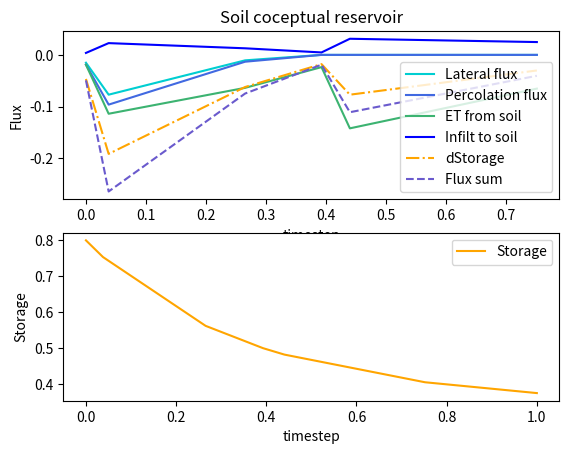
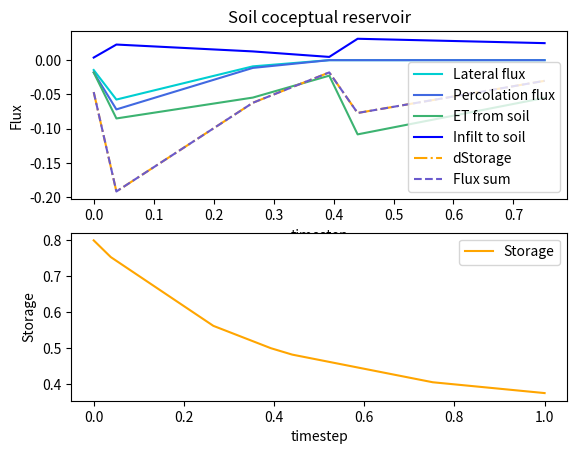

The matplotlib source for these figures, in order:
# https://docs.scipy.org/doc/scipy/reference/generated/scipy.integrate.solve_ivp.html#scipy.integrate.solve_ivp

from scipy.integrate import solve_ivp
import numpy as np
import matplotlib.pyplot as plt

storage_max_m = 0.8
storage_threshold_primary_m = 0.5
wltsmc = 0.3
y = 0.8
coeff_primary = 0.5
coeff_secondary = 0.4
PET = 0.5
infilt = 0.1

# ODE for Zone 1
def conceptual_reservoir_flux_calc(t, reservoir, storage_threshold_primary_m, storage_max_m, coeff_primary, coeff_secondary, infilt):
    storage_above_threshold_m = reservoir - storage_threshold_primary_m
    storage_diff = storage_max_m - storage_threshold_primary_m
    storage_ratio = np.minimum(storage_above_threshold_m / storage_diff, 1)
    dS = infilt -1* (coeff_primary + coeff_secondary) * storage_ratio - PET
    return dS

def event_thresh(t,y,storage_threshold_primary_m, storage_max_m, coeff_primary, coeff_secondary, infilt):
    return y[0] - storage_threshold_primary_m
event_thresh.terminal = True
event_thresh.direction = -1

# ODE for Zone 2
def conceptual_reservoir_flux_calc2(t, reservoir, storage_threshold_primary_m, wltsmc, infilt):
    storage_above_threshold_m_paw = reservoir - wltsmc
    storage_diff_paw = storage_threshold_primary_m - wltsmc
    storage_ratio_paw = np.minimum(storage_above_threshold_m_paw/storage_diff_paw, 1) # Equation 11 (Ogden's document).
    dS = infilt - PET * storage_ratio_paw
    return dS

def event_wltsmc(t,y,storage_threshold_primary_m, wltsmc, infilt):
    return y[0] - wltsmc

def event_thresh2(t,y,storage_threshold_primary_m, wltsmc, infilt):
    return y[0] - storage_threshold_primary_m

event_wltsmc.terminal = True
event_wltsmc.direction = -1
event_thresh2.terminal = True
event_thresh2.direction = +1

# ODE for Zone 3
def conceptual_reservoir_flux_calc3(t, reservoir, wltsmc, infilt):
    dS = infilt + reservoir*0
    return dS

def event_wltsmc2(t, y, wltsmc, infilt):
    return y[0] - wltsmc

event_wltsmc2.terminal = True
event_wltsmc2.direction = +1

# Initialization
ts = []
ys = []
sol_case = []
t0 = 0
y0 = [y]

# Solve ODE
while t0 < 1:
    if y0[0] > storage_threshold_primary_m:
        case = 1
        sol = solve_ivp(conceptual_reservoir_flux_calc,
                        t_span = [t0, 1],
                        y0 = y0,
                        args = (storage_threshold_primary_m,0.8,coeff_primary,coeff_secondary, infilt),
                        events = event_thresh,
                        dense_output=True,
                        method = 'Radau')

    elif (y0[0] <= storage_threshold_primary_m) and (y0[0]  > wltsmc):
        case = 2
        sol = solve_ivp(conceptual_reservoir_flux_calc2,
                        t_span=[t0, 1],
                        y0=y0,
                        args=(storage_threshold_primary_m, wltsmc, infilt),
                        events = (event_wltsmc, event_thresh2),
                        dense_output=True,
                        method = 'Radau')

    elif y0[0]  <= wltsmc:
        case = 3
        sol = solve_ivp(conceptual_reservoir_flux_calc3,
                        t_span=[t0, 1],
                        y0=y0,
                        args=(wltsmc, infilt),
                        events = event_wltsmc2,
                        dense_output=True,
                        method = 'Radau')

    # record results
    ts.append(sol.t[:-1])  # so that it do not overlap with the 2nd solution
    ys.append(sol.y[0][:-1])
    sol_case.append(np.repeat(case, sol.y.size-1))

    # init next loop
    y0 = sol.y[:,-1].copy()
    t0 = sol.t[-1]

# finalize results
ts.append(np.array([1]))
ys.append(np.array([sol.y[0][-1]]))
sol_case.append(np.array([case]))
ts_concat = np.concatenate(ts, axis=0)
ys_concat = np.concatenate(ys, axis=0)
sol_case_concat = np.concatenate(sol_case, axis=0)

# Calculate fluxes
t_proportion = np.diff(ts_concat)

lateral_flux = np.zeros(ys_concat.shape)
lateral_flux[sol_case_concat==1] = coeff_secondary * np.minimum((ys_concat[sol_case_concat==1] - storage_threshold_primary_m)/(storage_max_m-storage_threshold_primary_m),1)
lateral_flux_frac = lateral_flux[:-1] * t_proportion

perc_flux = np.zeros(ys_concat.shape)
perc_flux[sol_case_concat==1] = coeff_primary *  np.minimum((ys_concat[sol_case_concat==1] - storage_threshold_primary_m)/(storage_max_m-storage_threshold_primary_m),1)
perc_flux_frac = perc_flux[:-1]  * t_proportion

et_from_soil = np.repeat(PET, ys_concat.shape)
et_from_soil[sol_case_concat==3] = 0
et_from_soil[sol_case_concat==2] = PET * np.minimum((ys_concat[sol_case_concat==2] - wltsmc)/(storage_threshold_primary_m -wltsmc), 1)
et_from_soil_frac = et_from_soil[:-1]  * t_proportion

infilt_to_soil = np.repeat(infilt, ys_concat.shape)
infilt_to_soil_frac = infilt_to_soil[:-1] * t_proportion

# Plot fluxes before scaling
plt.subplot(2,1,1)
plt.plot(ts_concat[:-1], -lateral_flux_frac, label = 'Lateral flux', color = 'darkturquoise')
plt.plot(ts_concat[:-1], -perc_flux_frac, label = 'Percolation flux', color = 'royalblue')
plt.plot(ts_concat[:-1], -et_from_soil_frac,label =  'ET from soil', color =  'mediumseagreen')
plt.plot(ts_concat[:-1], +infilt_to_soil_frac, label =  'Infilt to soil', color = 'blue')
plt.plot(ts_concat[:-1], np.diff(ys_concat),label =  'dStorage', color='orange', ls= '-.')
plt.plot(ts_concat[:-1], -lateral_flux_frac-perc_flux_frac-et_from_soil_frac+infilt_to_soil_frac, label = 'Flux sum', ls= '--', color =  'slateblue')
plt.xlabel('timestep')
plt.ylabel('Flux')
plt.title('Soil coceptual reservoir')
plt.legend()
plt.subplot(2,1,2)
plt.plot(ts_concat, ys_concat,label =  'Storage', color='orange', ls= '-')
plt.xlabel('timestep')
plt.ylabel('Storage')
plt.legend()
plt.show()

# Scale fluxes
if (lateral_flux_frac+perc_flux_frac+et_from_soil_frac).all() == 0:
    flux_scale = 0
else:
    flux_scale = (np.diff(-ys_concat,axis=0)+infilt_to_soil_frac)/(lateral_flux_frac+perc_flux_frac+et_from_soil_frac)
scaled_lateral_flux = lateral_flux_frac * flux_scale
scaled_perc_flux = perc_flux_frac* flux_scale
scaled_et_flux = et_from_soil_frac* flux_scale

# Plot scaled fluxes
plt.subplot(2,1,1)
plt.plot(ts_concat[:-1], -scaled_lateral_flux, label = 'Lateral flux', color = 'darkturquoise')
plt.plot(ts_concat[:-1], -scaled_perc_flux, label = 'Percolation flux', color = 'royalblue')
plt.plot(ts_concat[:-1], -scaled_et_flux,label =  'ET from soil', color =  'mediumseagreen')
plt.plot(ts_concat[:-1], +infilt_to_soil_frac, label =  'Infilt to soil', color = 'blue')
plt.plot(ts_concat[:-1], np.diff(ys_concat,axis=0),label =  'dStorage', color='orange', ls= '-.')
plt.plot(ts_concat[:-1], -scaled_lateral_flux-scaled_perc_flux-scaled_et_flux+infilt_to_soil_frac, label = 'Flux sum', ls= '--', color =  'slateblue')
# plt.plot(ts_concat,ys_concat,label =  'Storage', color='slateblue')
plt.xlabel('timestep')
plt.ylabel('Flux')
plt.title('Soil coceptual reservoir')
plt.legend()
plt.subplot(2,1,2)
plt.plot(ts_concat, ys_concat,label =  'Storage', color='orange', ls= '-')
plt.xlabel('timestep')
plt.ylabel('Storage')
plt.legend()
plt.show()

print(f"Lateral flux: {sum(scaled_lateral_flux)}")
print(f"Percolation flux: {sum(scaled_perc_flux)}")
print(f"ET from soil: {sum(scaled_et_flux)}")
print(f"Infiltration to soil: {sum(infilt_to_soil_frac)}")
